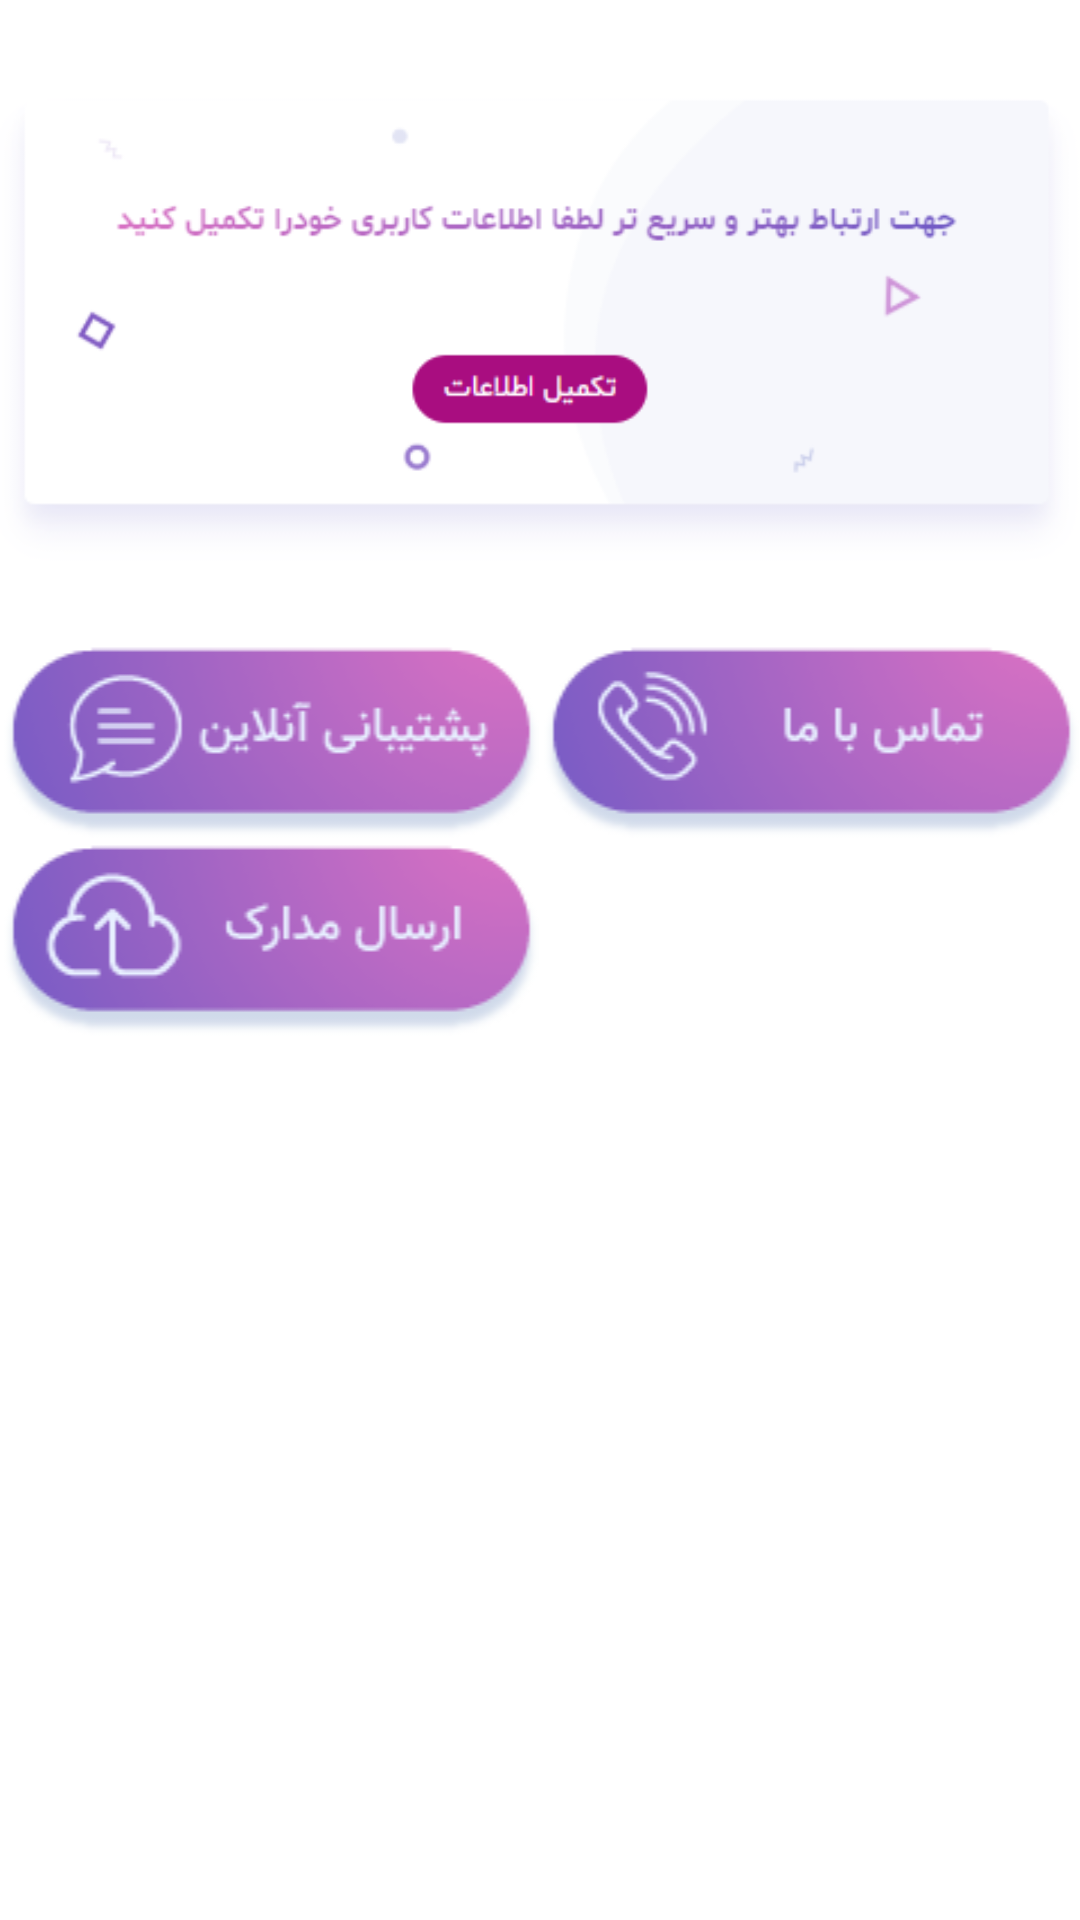

This screen was rendered from an Android layout file. Write that file and the resources it references.
<!-- AndroidManifest.xml: application theme AppTheme -->
<!-- res/layout/activity_main.xml -->
<?xml version="1.0" encoding="utf-8"?>
<LinearLayout xmlns:android="http://schemas.android.com/apk/res/android"
	xmlns:app="http://schemas.android.com/apk/res-auto"
	xmlns:tools="http://schemas.android.com/tools"
	android:layout_width="match_parent"
	android:layout_height="match_parent"
              android:orientation="vertical"
              android:background="@color/white"
	tools:context=".MainActivity">


    <ImageView android:layout_width="match_parent"
               android:layout_height="wrap_content"
               android:src="@drawable/completeprofile"
               android:contentDescription="@string/CompleteProfile"/>


    <LinearLayout android:orientation="vertical" android:layout_width="match_parent" android:layout_height="wrap_content">

        <LinearLayout
                android:layout_width="match_parent"
                android:layout_height="wrap_content"
                android:weightSum="2"

                android:orientation="horizontal"        >
            <ImageView
                    android:layout_width="0dp"
                    android:layout_height="wrap_content"
                    android:src="@drawable/btn_chat"
                    android:layout_weight="1"
                    android:contentDescription="@string/OnlineChat"/>
            <ImageView
                    android:layout_width="0dp"
                    android:layout_height="wrap_content"
                    android:src="@drawable/btn_call"
                    android:layout_weight="1"
                    android:contentDescription="@string/contactUs"/>

        </LinearLayout>
        <LinearLayout
                android:layout_width="match_parent"
                android:layout_height="wrap_content"
                android:weightSum="2"
                android:orientation="horizontal"        >
            <ImageView
                    android:layout_width="0dp"
                    android:layout_height="wrap_content"
                    android:src="@drawable/btn_senddocs"
                    android:layout_weight="1"
                    android:contentDescription="@string/OnlineChat"/>
            <ImageView
                    android:layout_width="0dp"
                    android:layout_height="wrap_content"
                    android:src="@drawable/btn_qa"
                    android:layout_weight="1"
                    android:contentDescription="تماس با ما"/>

        </LinearLayout>

    </LinearLayout>



</LinearLayout>
<!-- resources referenced by this layout -->
<resources>
  <color name="white">#ffffff</color>
  <!-- drawable btn_call: png bitmap (drawable, 7622 bytes) -->
  <!-- drawable btn_chat: png bitmap (drawable, 7829 bytes) -->
  <!-- drawable btn_senddocs: png bitmap (drawable, 7205 bytes) -->
  <!-- drawable completeprofile: png bitmap (drawable, 20949 bytes) -->
  <string name="CompleteProfile">تکمیل اطلاعات</string>
  <string name="OnlineChat">چت آنلاین</string>
  <string name="contactUs">تماس با ما</string>
  <style name="AppTheme" parent="Theme.AppCompat.Light.NoActionBar">
          
          <item name="colorPrimary">@color/colorPrimary</item>
          <item name="colorPrimaryDark">@color/colorPrimaryDark</item>
          <item name="colorAccent">@color/colorAccent</item>
  
  
      </style>
  <color name="colorPrimary">#008577</color>
  <color name="colorPrimaryDark">#323440</color>
  <color name="colorAccent">#D81B60</color>
</resources>
